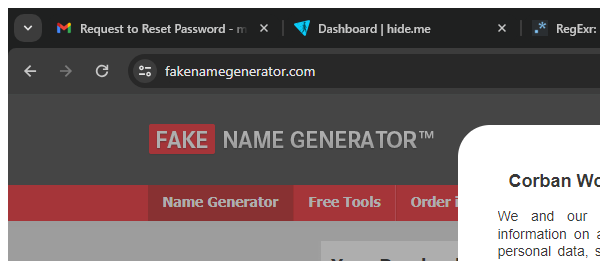
Workflow: handleWelcomeAlert

Step 1: Attach Browser 'chrome.exe Generate' (chrome.exe)

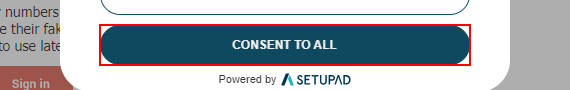
Step 2: click on 'Consent to all'
